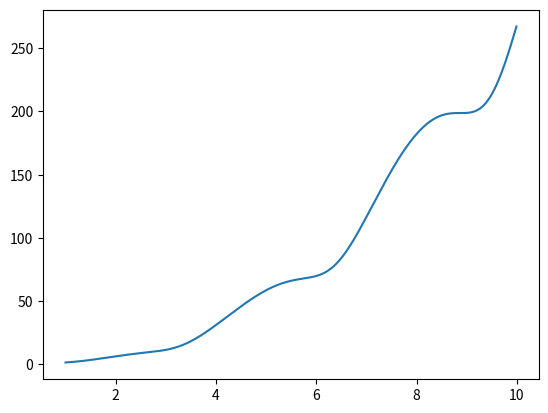

This chart was generated by the following Python code:
# [redacted]
# [redacted]

# Our work is licensed with Creative Commons Attribution 4.0 International
# https://creativecommons.org/licenses/by/4.0/
# However, the license of the example code our work is based on is unclear and thereby so is the license
# for those parts of this code that are based on it

import numpy as np
import matplotlib.pyplot as plt
# import sympy
# import sympy.solvers

# Create x-vector (a Numpy array)
x_vec = np.arange(1, 10, 0.01)


# Function that cannot be analytically solved
def y(x):
    return (x**2) * np.log((np.sin(x)**2 + 1)*x) + 1/x + np.log(x) + 1e-4*(x**5)

# Compute y for the values of x-vector
y_vec = y(x_vec)

# Draw a plot of the function
plt.plot(x_vec, y_vec)

# Interpolate x at y=200 using the vectors
y_val = 200
x_val = np.interp(y_val, y_vec, x_vec)

# If you want to get rid of the PyCharm "Expected type 'Union[ndarray, iterable]', got 'int' instead" warning, you
# can use this version instead, but then the np.interp function returns the float within a list
# x_val = np.interp([y_val], y_vec, x_vec)

print(x_val)

# Show the plot
plt.show()

# Try to find an analytical solution (you'll see that sympy will produce an error)
# x_var = sympy.Symbol("x_var")
# x_val = sympy.solvers.solve( (x_var**2) *
#         sympy.log((sympy.sin(x_var)**2 + 1)*x_var + 1/x_var + sympy.log(x_var) + 1e-4*(x_var**5) ) - y_val, x_var )
